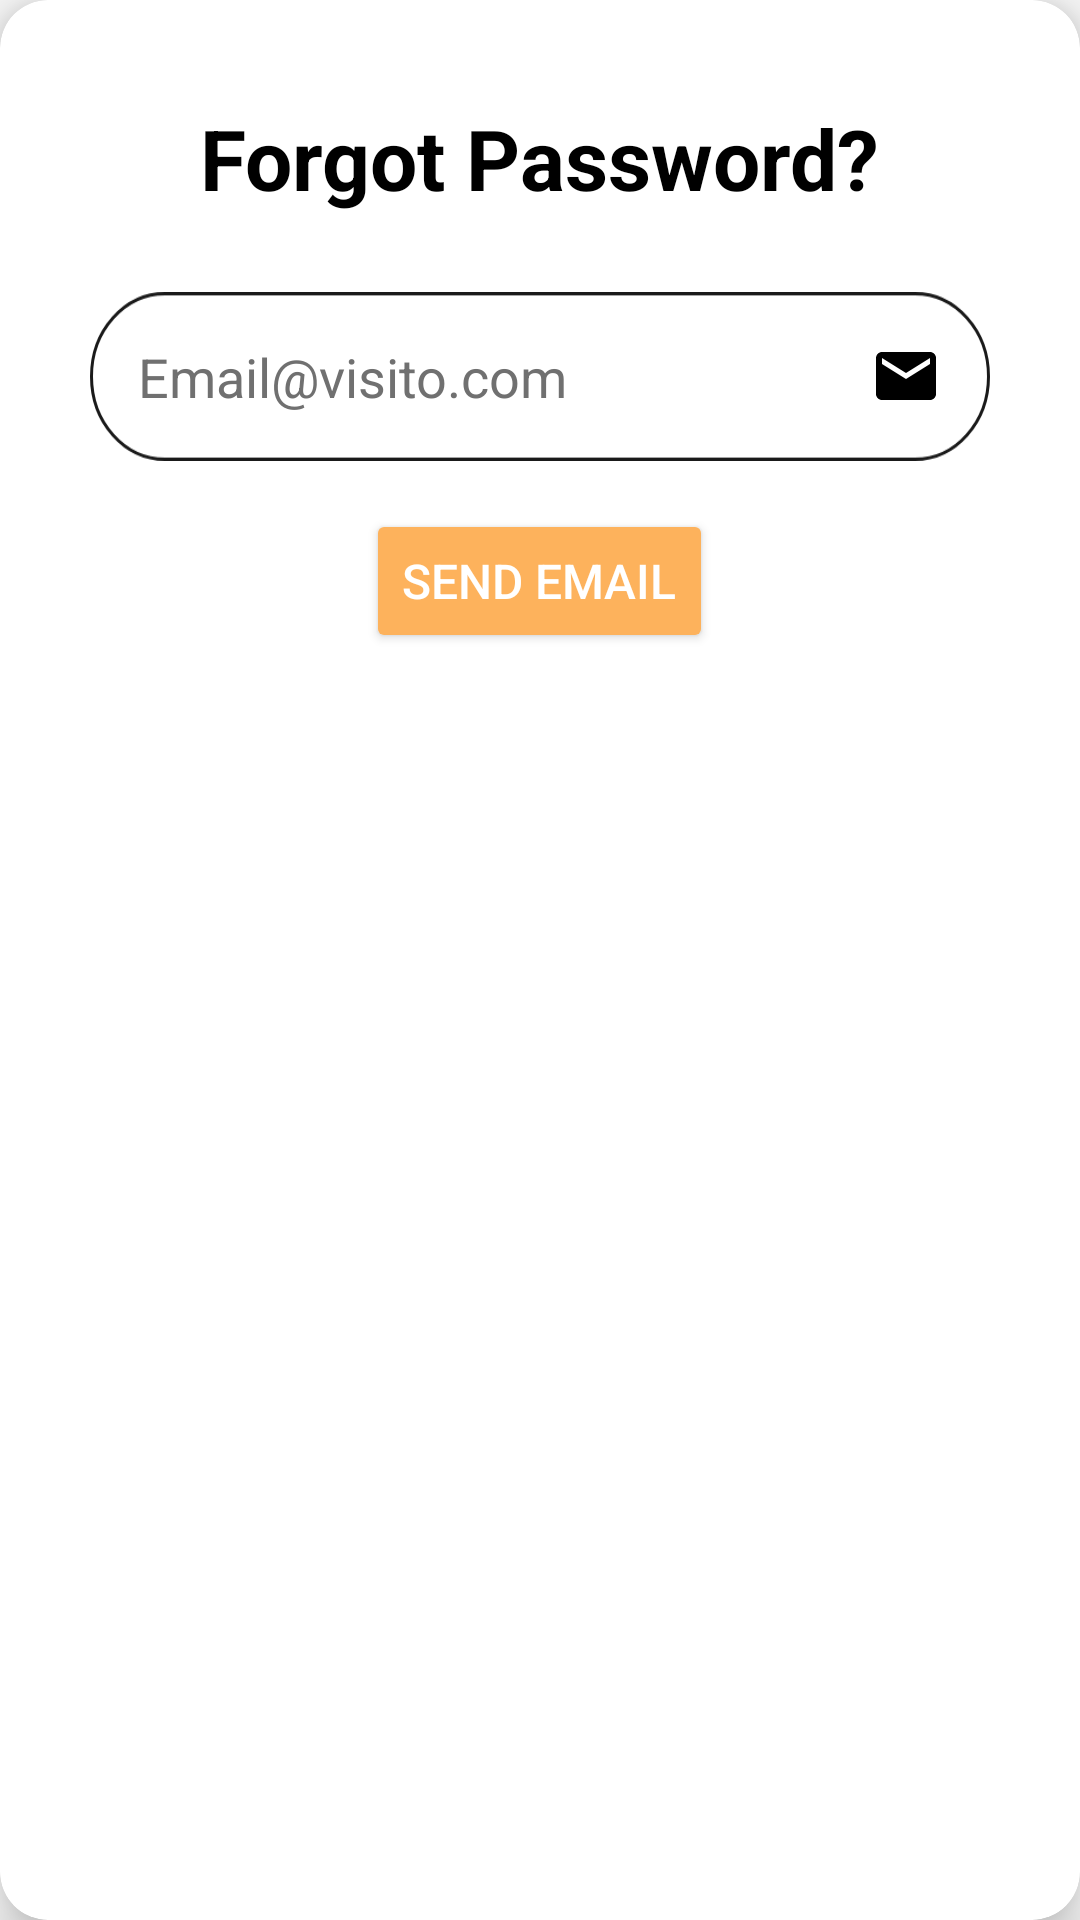

Produce the Android XML layout that renders to this screen, including the resource entries it uses.
<!-- AndroidManifest.xml: application theme Theme.Visito -->
<!-- res/layout/forgot_password.xml -->
<?xml version="1.0" encoding="utf-8"?>
<layout xmlns:android="http://schemas.android.com/apk/res/android"
    xmlns:app="http://schemas.android.com/apk/res-auto">

    <data>

    </data>

    <androidx.cardview.widget.CardView
        android:layout_width="match_parent"
        android:layout_height="wrap_content"
        android:layout_gravity="center"
        android:layout_margin="16dp"
        app:cardBackgroundColor="@color/white"
        app:cardCornerRadius="16dp"
        app:cardElevation="10dp"
        app:contentPadding="16dp">

        <androidx.appcompat.widget.LinearLayoutCompat
            android:layout_width="match_parent"
            android:layout_height="wrap_content"
            android:layout_margin="2dp"
            android:backgroundTint="@android:color/transparent"
            android:orientation="vertical">

            <androidx.appcompat.widget.AppCompatTextView
                android:id="@+id/title"
                android:layout_width="wrap_content"
                android:layout_height="wrap_content"
                android:layout_gravity="center"
                android:layout_marginStart="16dp"
                android:layout_marginTop="16dp"
                android:layout_marginEnd="16dp"
                android:layout_marginBottom="16dp"
                android:text="@string/forgot_password"
                android:textColor="@color/black"
                android:textSize="28sp"
                android:textStyle="bold" />

            <androidx.appcompat.widget.AppCompatEditText
                android:id="@+id/email_address"
                android:layout_width="wrap_content"
                android:layout_height="wrap_content"
                android:layout_below="@id/login_statement"
                android:layout_alignStart="@id/login"
                android:layout_alignEnd="@id/login"
                android:layout_centerHorizontal="true"
                android:layout_gravity="center"
                android:layout_marginTop="10dp"
                android:layout_marginBottom="16dp"
                android:background="@drawable/png_email_background"
                android:drawableEnd="@drawable/ic_email"
                android:focusedByDefault="true"
                android:hint="@string/email_address"
                android:inputType="textEmailAddress"
                android:maxLength="27"
                android:maxLines="1"
                android:padding="16dp"
                android:textColor="@color/black"
                android:textColorHint="@color/light_grey" />

            <androidx.appcompat.widget.AppCompatButton
                android:id="@+id/btnSendEmail"
                android:layout_width="wrap_content"
                android:layout_height="wrap_content"
                android:layout_gravity="center"
                android:backgroundTint="@color/orange"
                android:text="@string/send_email"
                android:textColor="@color/white"
                android:textSize="16sp" />

        </androidx.appcompat.widget.LinearLayoutCompat>

    </androidx.cardview.widget.CardView>
</layout>
<!-- resources referenced by this layout -->
<resources>
  <color name="black">#FF000000</color>
  <color name="light_grey">#707070</color>
  <color name="orange">#FDB25C</color>
  <color name="white">#FFFFFFFF</color>
  <!-- drawable ic_email (drawable) -->
  <vector xmlns:android="http://schemas.android.com/apk/res/android"
      android:width="24dp"
      android:height="24dp"
      android:tint="@color/black"
      android:viewportWidth="24"
      android:viewportHeight="24">
      <path
          android:fillColor="@android:color/white"
          android:pathData="M20,4L4,4c-1.1,0 -1.99,0.9 -1.99,2L2,18c0,1.1 0.9,2 2,2h16c1.1,0 2,-0.9 2,-2L22,6c0,-1.1 -0.9,-2 -2,-2zM20,8l-8,5 -8,-5L4,6l8,5 8,-5v2z" />
  </vector>
  <!-- drawable png_email_background: png bitmap (drawable-hdpi, 3431 bytes) -->
  <string name="email_address">Email@visito.com</string>
  <string name="forgot_password">Forgot Password?</string>
  <string name="send_email">Send Email</string>
  <style name="Theme.Visito" parent="Theme.AppCompat.Light.NoActionBar" />
</resources>
